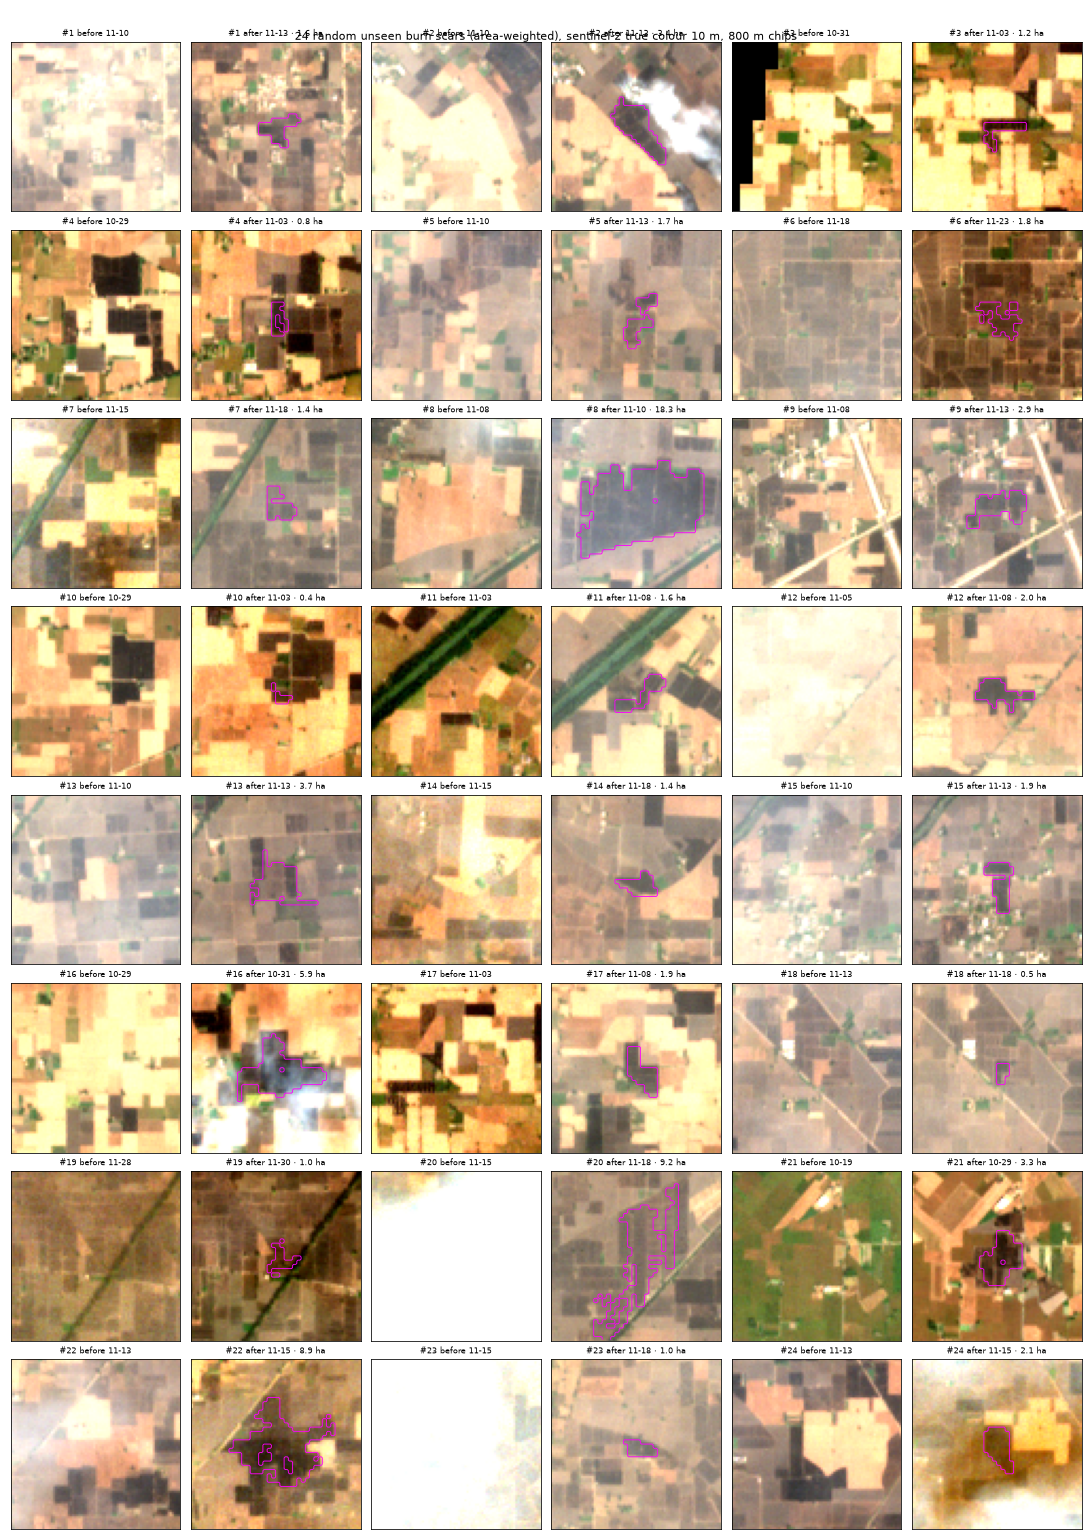

Data behind this chart, as committed beside it:
n, scar_id, district, area_ha, lat, lon, t_pre, t_post, verdict
1, 310220, Sangrur, 1.56, 29.86, 76.03, 2021-11-10 05:40:40.538000+00:00, 2021-11-13 05:50:35.894000+00:00, probable burn
2, 111919, Sangrur, 3.44, 30.35, 75.86, 2021-11-10 05:40:40.538000+00:00, 2021-11-13 05:50:35.894000+00:00, doubtful (cloud shadow / haze)
3, 276698, Sangrur, 1.16, 29.95, 75.74, 2021-10-31 05:40:41.978000+00:00, 2021-11-03 05:50:37.724000+00:00, probable burn
4, 39240, Barnala, 0.84, 30.58, 75.43, 2021-10-29 05:50:41.509000+00:00, 2021-11-03 05:50:37.724000+00:00, probable burn
5, 55557, Sangrur, 1.72, 30.52, 75.94, 2021-11-10 05:40:40.538000+00:00, 2021-11-13 05:50:35.894000+00:00, probable burn
6, 176197, Barnala, 1.84, 30.2, 75.4, 2021-11-18 05:50:36.986000+00:00, 2021-11-23 05:50:33.217000+00:00, clear burn
7, 159082, Sangrur, 1.44, 30.24, 75.95, 2021-11-15 05:40:41.931000+00:00, 2021-11-18 05:50:36.986000+00:00, doubtful (cloud shadow / haze)
8, 135170, Sangrur, 18.28, 30.3, 75.91, 2021-11-08 05:50:39.791000+00:00, 2021-11-10 05:40:40.538000+00:00, clear burn
9, 112718, Barnala, 2.88, 30.35, 75.51, 2021-11-08 05:50:39.791000+00:00, 2021-11-13 05:50:35.894000+00:00, clear burn
10, 188893, Sangrur, 0.4, 30.17, 75.68, 2021-10-29 05:50:41.509000+00:00, 2021-11-03 05:50:37.724000+00:00, probable burn
11, 139183, Barnala, 1.56, 30.29, 75.67, 2021-11-03 05:50:37.724000+00:00, 2021-11-08 05:50:39.791000+00:00, probable burn
12, 241045, Sangrur, 2.0, 30.04, 75.91, 2021-11-05 05:40:44.455000+00:00, 2021-11-08 05:50:39.791000+00:00, clear burn
13, 156598, Sangrur, 3.68, 30.24, 75.92, 2021-11-10 05:40:40.538000+00:00, 2021-11-13 05:50:35.894000+00:00, probable burn
14, 171618, Sangrur, 1.4, 30.21, 75.86, 2021-11-15 05:40:41.931000+00:00, 2021-11-18 05:50:36.986000+00:00, clear burn
15, 198424, Sangrur, 1.92, 30.15, 75.82, 2021-11-10 05:40:40.538000+00:00, 2021-11-13 05:50:35.894000+00:00, clear burn
16, 352889, Sangrur, 5.88, 29.76, 75.88, 2021-10-29 05:50:41.509000+00:00, 2021-10-31 05:40:41.978000+00:00, doubtful (cloud shadow / haze)
17, 276027, Sangrur, 1.92, 29.95, 75.74, 2021-11-03 05:50:37.724000+00:00, 2021-11-08 05:50:39.791000+00:00, clear burn
18, 133931, Barnala, 0.52, 30.3, 75.44, 2021-11-13 05:50:35.894000+00:00, 2021-11-18 05:50:36.986000+00:00, probable burn
19, 303284, Sangrur, 1.04, 29.88, 75.93, 2021-11-28 05:50:36.670000+00:00, 2021-11-30 05:40:36.313000+00:00, doubtful (cloud shadow / haze)
20, 276936, Sangrur, 9.24, 29.95, 75.85, 2021-11-15 05:40:41.931000+00:00, 2021-11-18 05:50:36.986000+00:00, probable burn
21, 43024, Sangrur, 3.28, 30.57, 75.82, 2021-10-19 05:50:42.174000+00:00, 2021-10-29 05:50:41.509000+00:00, clear burn
22, 234183, Sangrur, 8.92, 30.06, 76.04, 2021-11-13 05:50:35.894000+00:00, 2021-11-15 05:40:41.931000+00:00, clear burn
23, 267622, Sangrur, 0.96, 29.97, 75.92, 2021-11-15 05:40:41.931000+00:00, 2021-11-18 05:50:36.986000+00:00, doubtful (cloud shadow / haze)
24, 241049, Sangrur, 2.08, 30.04, 75.93, 2021-11-13 05:50:35.894000+00:00, 2021-11-15 05:40:41.931000+00:00, doubtful (cloud shadow / haze)
